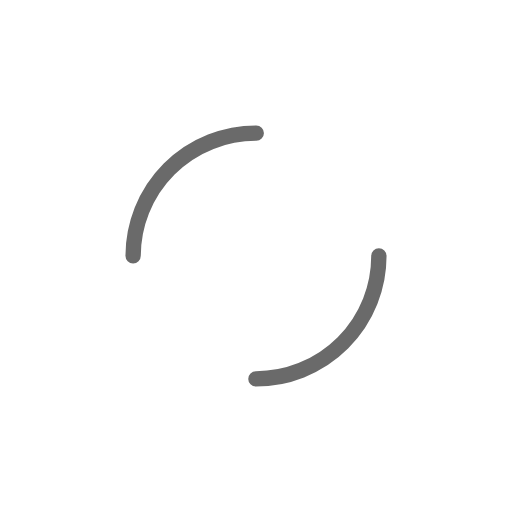
t = 0.00 s
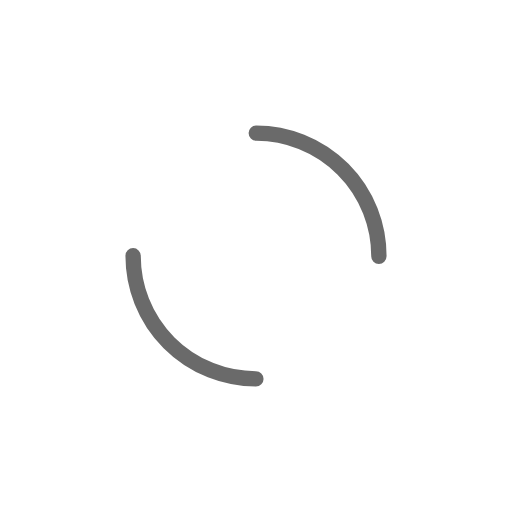
t = 0.21 s
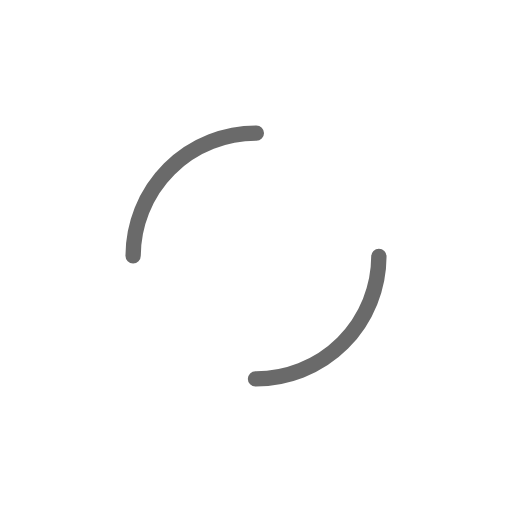
t = 0.42 s
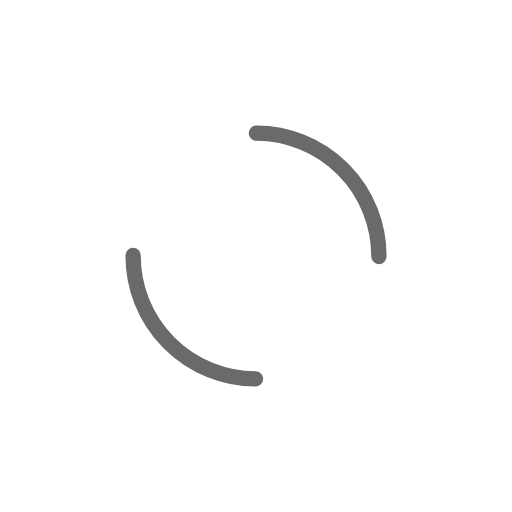
t = 0.64 s

The animated SVG that drew these frames (rendered in a browser with its animation timeline set to each time). Animation: 1 SMIL element (animateTransform=1); one cycle of 0.85 s, repeats indefinitely.

<?xml version="1.0" encoding="utf-8"?>
<svg xmlns="http://www.w3.org/2000/svg" xmlns:xlink="http://www.w3.org/1999/xlink" style="margin: auto; background: none; display: block; shape-rendering: auto;" width="207px" height="207px" viewBox="0 0 100 100" preserveAspectRatio="xMidYMid">
<circle cx="50" cy="50" r="24" stroke-width="3" stroke="#6a6a6a" stroke-dasharray="37.69911184307752 37.69911184307752" fill="none" stroke-linecap="round">
  <animateTransform attributeName="transform" type="rotate" repeatCount="indefinite" dur="0.8474576271186441s" keyTimes="0;1" values="0 50 50;360 50 50"></animateTransform>
</circle>
<!-- [ldio] generated by https://loading.io/ --></svg>
